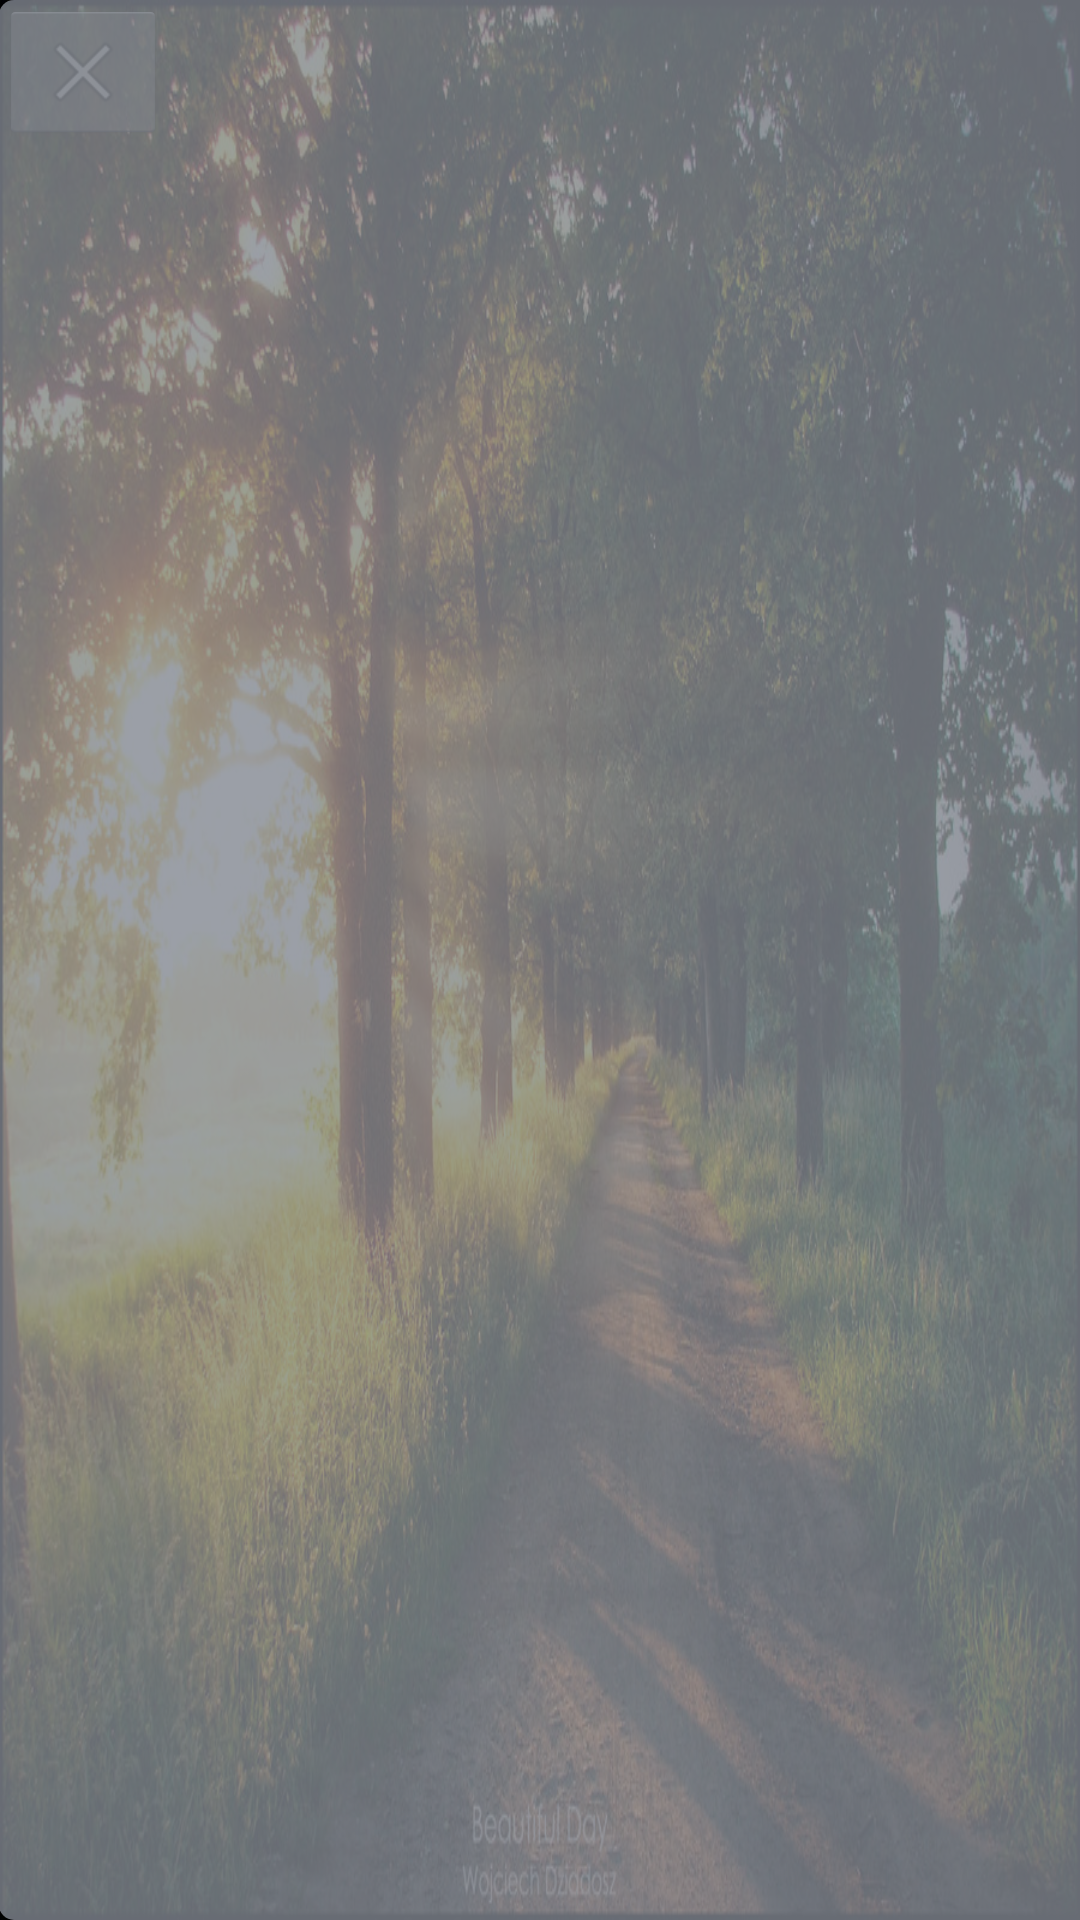

The Android layout XML behind this screen, and the referenced resources:
<!-- AndroidManifest.xml: application theme AppTheme -->
<!-- res/layout/activity_display.xml -->
<?xml version="1.0" encoding="utf-8"?>
<RelativeLayout xmlns:android="http://schemas.android.com/apk/res/android"
              android:layout_width="wrap_content"
              android:layout_height="wrap_content"
              android:paddingBottom="@dimen/activity_vertical_margin"
              android:paddingLeft="@dimen/activity_horizontal_margin"
              android:paddingRight="@dimen/activity_horizontal_margin"
              android:paddingTop="@dimen/activity_vertical_margin"
              android:background="@drawable/bg"
        >


    <GridLayout
            android:layout_width="fill_parent"
            android:layout_height="fill_parent"
            android:layout_alignParentTop="true"
            android:columnCount="2"
            android:rowCount="1">

        <ImageButton
                android:id="@+id/backButton"
                android:src="@android:drawable/ic_menu_close_clear_cancel"
                android:onClick="closeActivity"
                android:alpha="50"/>

        <FrameLayout
                android:id="@+id/mainContent"
                android:layout_width="400dp"
                android:layout_height="match_parent" android:layout_row="0" android:layout_column="0"
                android:background="@drawable/rectangle">
        </FrameLayout>

        <ScrollView
                android:id="@+id/scrollView"
                android:layout_width="170dp"
                android:layout_height="match_parent"
                android:layout_marginLeft="20dp"
                android:layout_column="1" android:layout_row="0">
            <LinearLayout
                    android:id="@+id/listContent"
                    android:orientation="vertical"
                    android:layout_width="160dp"
                    android:layout_height="wrap_content">

                <ImageButton
                        android:id="@+id/image1"
                        android:onClick="launchNewActivity"
                        android:src="@drawable/map_tile"
                        android:layout_height="wrap_content"
                        android:layout_width="150dp"
                        android:layout_marginBottom="20dp"/>
                <ImageButton
                        android:id="@+id/image2"
                        android:src="@drawable/music_tile"
                        android:layout_height="150dp"
                        android:layout_width="150dp"
                        android:layout_marginBottom="20dp"/>
                <ImageButton
                        android:id="@+id/image3"
                        android:src="@drawable/weather_tile"
                        android:layout_height="150dp"
                        android:layout_width="150dp"
                        android:layout_marginBottom="20dp"/>

            </LinearLayout>
        </ScrollView>
    </GridLayout>
</RelativeLayout>
<!-- resources referenced by this layout -->
<resources>
  <!-- drawable bg: jpg bitmap (drawable-mdpi, 273585 bytes) -->
  <!-- drawable map_tile: png bitmap (drawable-mdpi, 6499 bytes) -->
  <!-- drawable music_tile: png bitmap (drawable-mdpi, 7156 bytes) -->
  <!-- drawable rectangle (drawable-mdpi) -->
  <?xml version="1.0" encoding="UTF-8"?>
  <shape xmlns:android="http://schemas.android.com/apk/res/android" android:id="@+id/listview_background_shape">
      
      <padding android:left="2dp"
          android:top="2dp"
          android:right="2dp"
          android:bottom="2dp" />
      <corners android:radius="5dp" />
      <solid android:color="#cc838791"/>
  </shape>
  <!-- drawable weather_tile: png bitmap (drawable-mdpi, 7940 bytes) -->
  <style name="AppTheme" parent="AppBaseTheme">
          
      </style>
  <style name="AppBaseTheme" parent="android:Theme.Holo.Light.NoActionBar">
          
      </style>
</resources>
